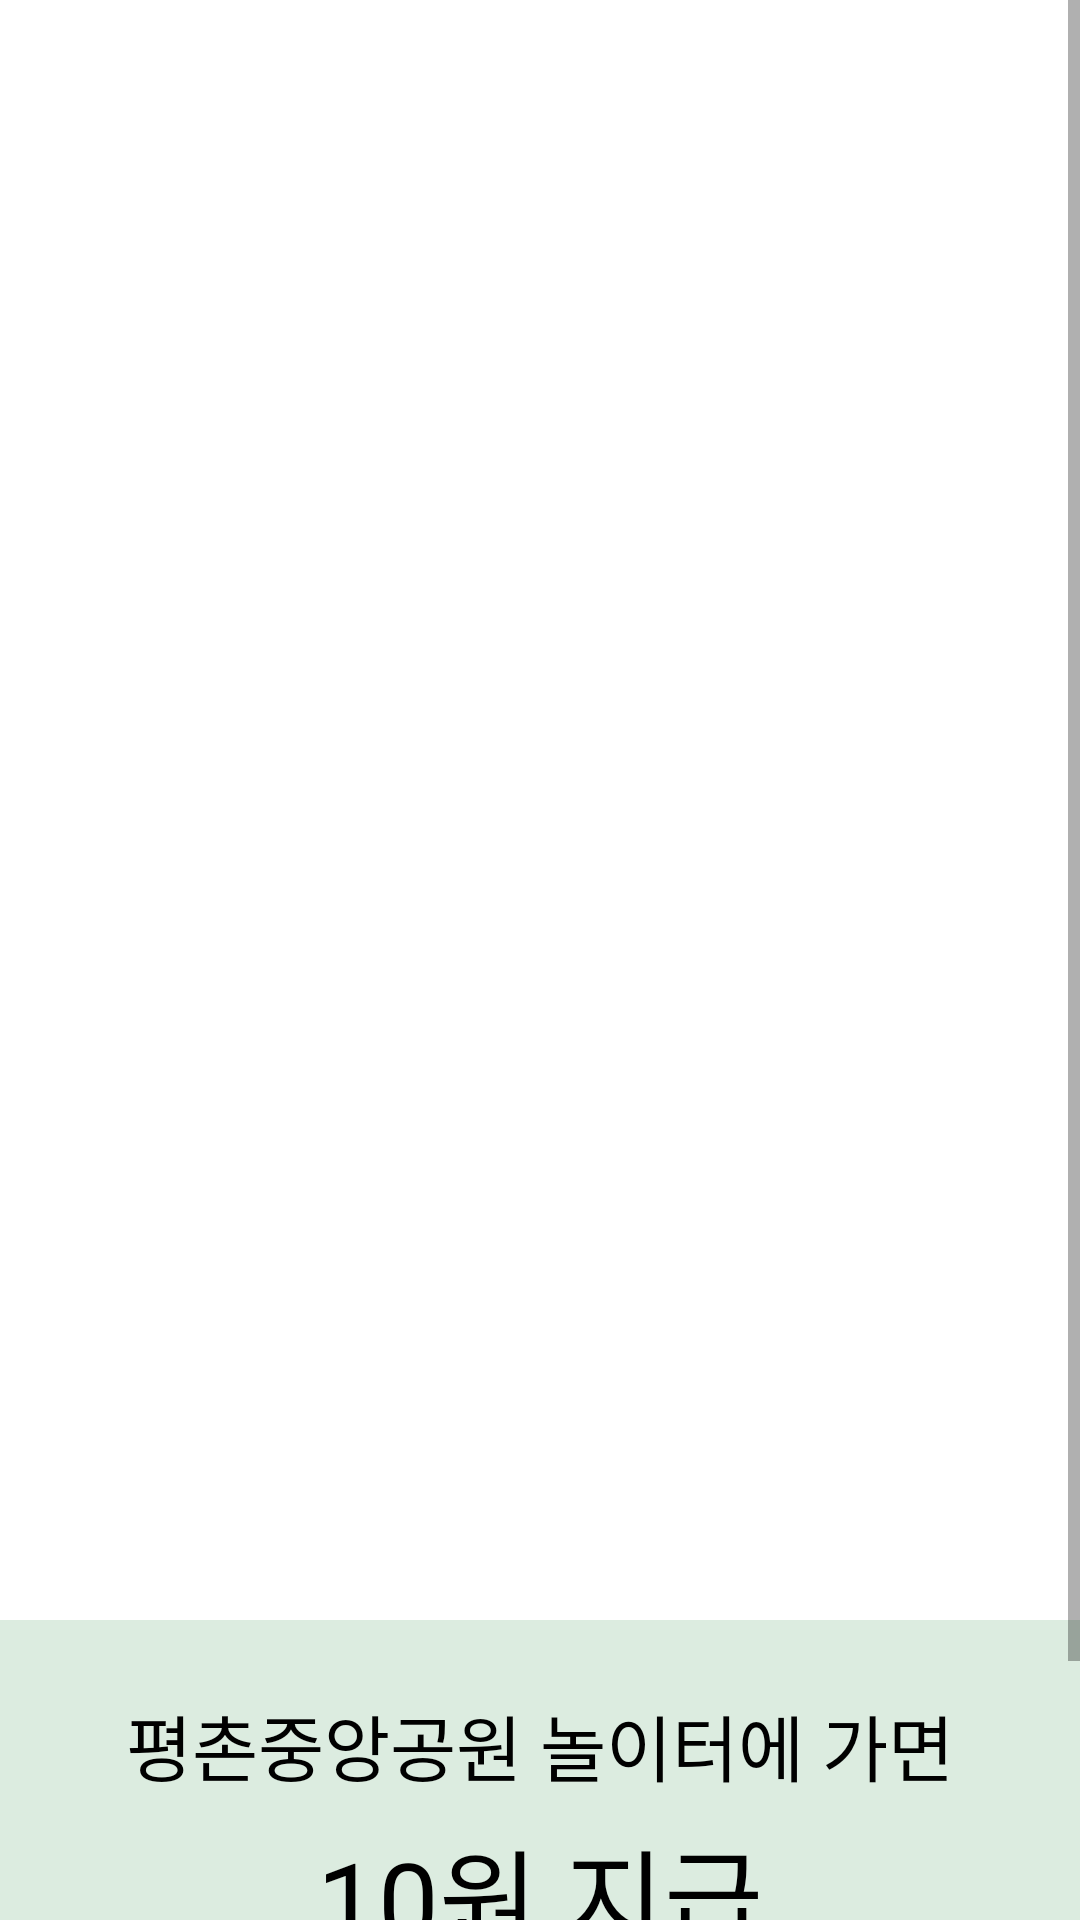

Produce the Android XML layout that renders to this screen, including the resource entries it uses.
<!-- AndroidManifest.xml: application theme Theme.Msmg -->
<!-- res/layout/layout_stepper_stepper.xml -->
<?xml version="1.0" encoding="utf-8"?>


<androidx.constraintlayout.widget.ConstraintLayout xmlns:android="http://schemas.android.com/apk/res/android"
    android:layout_width="match_parent"
    android:layout_height="match_parent"
    xmlns:app="http://schemas.android.com/apk/res-auto"
    android:background="@color/color_secondary"
    android:focusable="true"
    android:clickable="true">
    <ScrollView
        android:layout_width="match_parent"
        android:layout_height="0dp"
        android:layout_weight="1"
        app:layout_constraintTop_toTopOf="parent">
        <androidx.constraintlayout.widget.ConstraintLayout xmlns:android="http://schemas.android.com/apk/res/android"
            android:layout_width="match_parent"
            android:layout_height="match_parent"
            android:background="@color/color_secondary"
            android:focusable="true"
            android:clickable="true">

    <FrameLayout
        app:layout_constraintStart_toStartOf="parent"
        app:layout_constraintEnd_toEndOf="parent"
        app:layout_constraintTop_toTopOf="parent"
        android:id="@+id/map_frame"
        android:layout_width="330dp"
        android:layout_height="440dp"
        android:layout_marginTop="70dp"
        android:src="@color/color_background" />

    <ImageView
        android:visibility="gone"
        android:elevation="3dp"
        android:clickable="false"
        android:id="@+id/arrived"
        android:layout_width="match_parent"
        android:layout_height="200dp"
        app:layout_constraintTop_toBottomOf="@+id/map_frame"
        android:layout_marginTop="30dp"
        app:layout_constraintStart_toStartOf="parent"
        app:layout_constraintEnd_toEndOf="parent"
        android:src="@color/color_primary"
        />

            <TextView
                android:visibility="gone"
                android:id="@+id/arrived_tv_1"
                android:elevation="10dp"
                app:layout_constraintBottom_toTopOf="@id/arrived_tv"
                android:layout_width="wrap_content"
                android:layout_height="wrap_content"
                android:text="목적지에 도착했어요"
                android:gravity="center"
                android:textColor="@color/black"
                android:fontFamily="@font/pretendard_bold"
                android:textSize="36sp"
                app:layout_constraintStart_toStartOf="parent"
                app:layout_constraintEnd_toEndOf="parent"
                />

            <TextView
                android:visibility="gone"
                android:id="@+id/arrived_tv"
                android:elevation="10dp"
                app:layout_constraintTop_toTopOf="@id/bg"
                android:layout_marginTop="85dp"
                android:layout_width="wrap_content"
                android:layout_height="wrap_content"
                android:text="10원 적립 성공!\n내일도 도전해보세요"
                android:gravity="center"
                android:textColor="@color/black"
                android:fontFamily="@font/pretendard_bold"
                android:textSize="24sp"
                app:layout_constraintStart_toStartOf="parent"
                app:layout_constraintEnd_toEndOf="parent"
                />
    <ImageView
        android:id="@+id/bg"
        android:layout_width="match_parent"
        android:layout_height="200dp"
        app:layout_constraintTop_toBottomOf="@+id/map_frame"
        android:layout_marginTop="30dp"
        app:layout_constraintStart_toStartOf="parent"
        app:layout_constraintEnd_toEndOf="parent"
        android:src="@color/color_background"
        />

    <TextView
        android:id="@+id/dest_tv"
        app:layout_constraintTop_toTopOf="@id/bg"
        android:layout_marginTop="24dp"
        android:layout_width="wrap_content"
        android:layout_height="wrap_content"
        android:text="평촌중앙공원 놀이터에 가면"
        android:gravity="center"

        android:textColor="@color/black"
        android:fontFamily="@font/pretendard_bold"
        android:textSize="24sp"
        app:layout_constraintStart_toStartOf="parent"
        app:layout_constraintEnd_toEndOf="parent"
        />

    <TextView
        app:layout_constraintTop_toTopOf="@id/bg"
        android:layout_marginTop="65dp"
        android:layout_width="wrap_content"
        android:layout_height="wrap_content"
        android:text="10원 지급"
        android:textColor="@color/black"
        android:fontFamily="@font/pretendard_bold"
        android:textSize="36sp"
        app:layout_constraintStart_toStartOf="parent"
        app:layout_constraintEnd_toEndOf="parent"
        />

    <ImageView
        android:id="@+id/btn"
        android:layout_width="150dp"
        android:layout_height="50dp"
        app:layout_constraintTop_toBottomOf="@id/bg"
        app:layout_constraintStart_toStartOf="parent"
        app:layout_constraintEnd_toEndOf="parent"
        android:layout_marginTop="-70dp"
        android:paddingBottom="50dp"
        android:background="@drawable/round_corner_primary"
        />

    <TextView
        android:layout_width="wrap_content"
        android:layout_height="wrap_content"
        android:text="다시 고르기"
        android:textColor="@color/black"
        android:fontFamily="@font/pretendard_bold"
        app:layout_constraintStart_toStartOf="@id/btn"
        app:layout_constraintEnd_toEndOf="@id/btn"
        app:layout_constraintTop_toTopOf="@id/btn"
        app:layout_constraintBottom_toBottomOf="@id/btn"
        android:textSize="18sp"
        />
        </androidx.constraintlayout.widget.ConstraintLayout>
    </ScrollView>


</androidx.constraintlayout.widget.ConstraintLayout>
<!-- resources referenced by this layout -->
<resources>
  <color name="black">#FF000000</color>
  <color name="color_background">#DCECE0</color>
  <color name="color_primary">#6DD099</color>
  <color name="color_secondary">#FFFFFF</color>
  <!-- drawable round_corner_primary (drawable) -->
  <shape xmlns:android="http://schemas.android.com/apk/res/android">
      <solid android:color="@color/color_primary" />
      <corners android:radius="16dp" />
      <padding android:left="10dp" android:right="10dp" />
  </shape>
  <style name="Theme.Msmg" parent="Theme.MaterialComponents.Light.NoActionBar" />
</resources>
